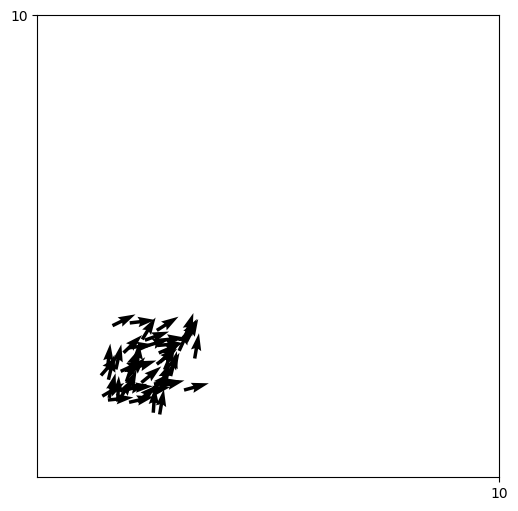

The script that saved this image:


import numpy as np
import matplotlib.pyplot as plt
from matplotlib.animation import FuncAnimation
import scipy.spatial



#N = 10         #number of agents
D = 10          #domain size (square [0, D] x [0, D])
T = 600        #number of frames
stepsize = 0.2  #seconds per update
#eta = 0.15      #angle noise 
v0 = 0.3        #speed
scale = 3
epsilon = 1e-6
v_SD = 0.03     #standard deviation of speed
direction_SD = np.pi/72     #standard deviation of angle
turning_rate = (np.pi)  #rad / s


repulsion_range_s = 0.3   #small fish
repulsion_range_l = 0.6   #large fish
aligning_range_s = 1.0
aligning_range_l = 2.0
attraction_range = 5.0    
eccentricity_s = 2
eccentricity_l = 4

repel_LOS = np.deg2rad(60)    
attract_LOS = np.deg2rad(300) 

repel_scalefactor_s = 1.0
repel_scalefactor_l = 2.0
align_scalefactor = 1.0
attract_scalefactor = 1.0

active_sort_repel = 2
active_sort_align = 2
active_sort_attract = 2

risk_avoidance = 20.0

#length of fish (m)
length_small = 0.1
length_large = 0.2

#"point", "line", or "ellipse"
MODE = "ellipse"  


np.random.seed(3)




def angle_wrap(a):
    #angles between -pi and pi instead of 0 and 2
    return (a + np.pi) % (2 * np.pi) - np.pi

def angular_difference_signed(target, source):
    #positive or negative difference in direction between agent i and j
    return angle_wrap(target - source)







def point_to_point_distances(positions):
    #pairwise distance for point agents
    vec = positions[None, :, :] - positions[:, None, :]  #(N,N,2)
    dist = np.linalg.norm(vec, axis=2)
    bearing = np.arctan2(vec[:, :, 1], vec[:, :, 0])  #angle from i to j
    return dist, bearing, vec


def segment_endpoints(positions, angles, lengths):
    #gives the x and y coords of the min and max positions of the fish with a length (position of tail and head)
    half = lengths / 2.0
    dx = half * np.cos(angles)  
    dy = half * np.sin(angles)
    max_point = np.stack([positions[:, 0] + dx, positions[:, 1] + dy], axis=1)  #(N, 2)
    min_point = np.stack([positions[:, 0] - dx, positions[:, 1] - dy], axis=1)
    return min_point, max_point


def vectorized_point_to_segment_distances(positions, angles, lengths):
    #distance from centre of agent i to the closest position on the line segment of agent j (for models with a length)
    #Expand dims to (N, N, 2) where first index is point i and second is segment j

    min_point, max_point = segment_endpoints(positions, angles, lengths)

    P = positions[:, None, :]   #(N,1,2)
    A = min_point[None, :, :]   #(1,N,2)
    B = max_point[None, :, :]   #(1,N,2)

    AB = B - A                  #(1,N,2) vector from min point to max point of line segment
    AP = P - A                  #(N,N,2) vector from midpoint of i, to min point of segment of j

    AB_dot_AB = np.sum(AB * AB, axis=2)  #(1,N) square of length of segment
    #avoid divide-by-zero
    AB_dot_AB = np.where(AB_dot_AB == 0, epsilon, AB_dot_AB)

    #position of i onto infinite line segment through j
    t = np.sum(AP * AB, axis=2) / AB_dot_AB  #(N,N), projection scalar
    #keeps the position of where the closest point on the line segment is, actually on the line segment (not on the infinite line)
    t_clamped = np.clip(t, 0.0, 1.0)    #t<0 = projection is before the start of the segment (lies before min point)
                                        #t>1 = projection lies after end of segment (lies after max point)
                                        #0<t<1 = projection lies on the line segment
    

    closest = A + (t_clamped[..., None] * AB)  #(N,N,2) #finds the closest point (min point + how far along the vector of the line segment the projection of i is)
    diff = P - closest  #vector difference from position i to line j
    dist = np.linalg.norm(diff, axis=2)     #norm of the vector to find the distance
    bearing = np.arctan2(closest[:, :, 1] - P[:, :, 1], closest[:, :, 0] - P[:, :, 0])  #angle from point i to closest point on j
    vec = closest - P  #from i to closest on j
    return dist, bearing, vec

'''
def ellipse_distance_transform(positions, angles, a_vals, b_vals):
    """
    Compute pairwise distance-like metric from i to j using j's ellipse axes.
    Returns dist (N,N), bearing (N,N), vec (N,N,2).
    """

    N = positions.shape[0]

    # relative vector from i to j
    rel = positions[None, :, :] - positions[:, None, :]   # (N,N,2)

    # rotation of coordinates into j's body frame
    cos_j = np.cos(angles)[None, :]    # (1,N)
    sin_j = np.sin(angles)[None, :]    # (1,N)

    # expand to (N,N)
    cos_j = np.repeat(cos_j, N, axis=0)    # (N,N)
    sin_j = np.repeat(sin_j, N, axis=0)    # (N,N)

    # rotate rel by -theta_j
    x_rel = rel[:, :, 0]
    y_rel = rel[:, :, 1]

    x_rot = x_rel * cos_j + y_rel * sin_j
    y_rot = -x_rel * sin_j + y_rel * cos_j

    # axes arrays for each j
    a = a_vals[None, :]     # (1,N)
    b = b_vals[None, :]     # (1,N)

    a = np.repeat(a, N, axis=0)    # (N,N)
    b = np.repeat(b, N, axis=0)    # (N,N)

    # Mahalanobis-like distance
    scaled = (x_rot / a)**2 + (y_rot / b)**2
    dist = np.sqrt(scaled) * np.sqrt(a * b)

    # bearings and vector in world frame
    bearing = np.arctan2(rel[:, :, 1], rel[:, :, 0])
    vec = rel

    return dist, bearing, vec
'''


def ellipse_distance_hemlrijk(positions, angles, eccentricity, lengths):

    N = positions.shape[0]

    #min_point, max_point = segment_endpoints(positions, angles, lengths)

    dist_line, bearing, vec = vectorized_point_to_segment_distances(positions, angles, lengths)


    #relative vectors of every agent to every other agent
    rel = positions[None, :, :] - positions[:, None, :]   # (N,N,2)

    dist_line = dist_line[None, :]  ###### NOT SURE ABOUT THIS ######

    #x and y headings of each agent
    cos_i = np.cos(angles)[:, None]   # (N,1)
    sin_i = np.sin(angles)[:, None]   # (N,1)

    #expand to (N,N)
    cos_i = np.repeat(cos_i, N, axis=1)
    sin_i = np.repeat(sin_i, N, axis=1)

    #body-frame of agent i
    x_rel = rel[:, :, 0]
    y_rel = rel[:, :, 1]

    #rotate relative vectors into body frame of agent i (apply the rotation matrix)
    u = x_rel * cos_i + y_rel * sin_i       #forward axis  u>0 = j in front of i, u<0 = j behind i
    z = x_rel * -sin_i + y_rel * cos_i       #side axis     z>0 = j is to left of i, z<0 = j to right of i

    #eccentricity per agent i
    e = eccentricity[:, None]     # (N,1)
    e = np.repeat(e, N, axis=1)   # (N,N)

    #Equation 13 in Hemelrijk and Kunz 2003 (to find distance)
    dist_ellipse = np.sqrt(((u**2) / (e)) + e*(z**2))

    #Bearings (not in agent i's frame)
    bearing = np.arctan2(rel[:, :, 1], rel[:, :, 0])

    return dist_ellipse, bearing, rel, dist_line



##### weights of different the types of interactions #####

def repel(bearing, distance_array, scale_factor):
    bearing = np.atleast_1d(bearing)
    distance_array = np.atleast_1d(distance_array)
    #signs of bearing: decide left/right
    signs = np.sign(bearing)
    signs[signs == 0] = np.random.choice([-1, 1], size=(signs == 0).sum())  #if signs is 0, pick a random choice of positive or negative for the interaction
    repel_weight = ((0.05 * scale_factor) / (distance_array + epsilon))
    repel_rotate = (-turning_rate * signs * repel_weight)
    return np.mean(repel_rotate)


def align(distance_array, target_angles, source_angle, scale_factor, align_range, repel_range):
    distance_array = np.atleast_1d(distance_array)
    target = np.atleast_1d(target_angles)
    angle_difference = angular_difference_signed(target, source_angle)
    align_weight = (scale_factor *  np.exp(-(distance_array - 0.5 * (align_range + repel_range)/(align_range - repel_range))**2))
    align_rotate = turning_rate * angle_difference * align_weight
    return np.mean(align_rotate)


def attract(bearing, distance_array, scale_factor, attract_range, align_range):
    bearing = np.atleast_1d(bearing)
    distance_array = np.atleast_1d(distance_array)

    heading_vals = np.cos(bearing)
    sign_to_j = np.sign(bearing)
    sign_to_j[sign_to_j == 0] = 1

    #angles = np.arctan2()

    attract_rotate = turning_rate * bearing  #heading_vals * sign_to_j
    attract_weight = (0.2 * scale_factor * np.exp(-((distance_array - 0.5 * (attract_range + align_range))/(attract_range - align_range))**2))
    return np.mean(attract_rotate * attract_weight)

##########################################################




class HemelrijkSimulation:          #vvv change to N=None for static plots (but give a number for animation)
    def __init__(self, mode=None, N=50, size='large'):

        #assert mode in ("point", "line", "ellipse")
        self.mode = mode
        self.N = N
        self.D = D

        #random spawn across domain
        #self.pos = np.random.uniform(0, D, size=(N, 2))
        #self.angle = np.random.uniform(-np.pi, np.pi, size=N)

        #one school (2.5 x 2.5m box, with angles up to 90deg)
        self.pos = np.random.uniform(1.5, 3.5, size=(N, 2))
        self.angle = np.random.uniform(0, np.pi/2, size=N)

        self.v0 = v0
        self.v_SD = v_SD


        ############### use for animations, mix of large and small ###############
        
        #Size array (0 = small, 1 = large) 
        ratio = N   #number of small fish
        num_predators = 1
        #size_s = np.zeros(ratio, dtype=int)
        #size_l = np.ones(N - ratio, dtype=int)
        #self.size = np.concatenate((size_s, size_l))
        #self.eccentricity = np.where(self.size == 0, eccentricity_s, eccentricity_l)

        ##########################################################################


        ############### use for static plots, for all large or all small ###############
        
        if size == 'small':
            self.size = np.zeros(ratio)
        else:
            self.size = np.ones(ratio)

        self.eccentricity = np.where(self.size == 0, eccentricity_s, eccentricity_l)
        
        ################################################################################


        self.pred_pos = np.array([10, 10])


        self.repulsion_range = np.where(self.size == 0, repulsion_range_s, repulsion_range_l)
        self.aligning_range = np.where(self.size == 0, aligning_range_s, aligning_range_l)
        self.attraction_range = np.full(N, attraction_range)

        #lengths for line agents
        self.lengths = np.where(self.size == 0, length_small, length_large)     #when self.size == 0, gives value of self.lengths 0.1m (length of small fish)
                                                                                #when not == 0, gives length 0.2m

        #lists to store statistics for plots
        self.centre_dist = []
        self.near1 = []
        self.near2 = []
        self.Nearest_Neighbours_ = []
        self.pol_parame = []
        self.group_vel = []
        self.prev_cg = None

    #function for random speed element
    def speed(self):
        return np.random.normal(loc=self.v0, scale=self.v_SD, size=self.N)

    

    #centre of gravity of school
    def c_grav(self):
        return np.mean(self.pos, axis=0)

    #average centre distance (c^t in Hemelrijk and Kunz 2003/5)
    def avg_c_dist(self):
        diff = self.pos - self.c_grav()          
        distances = np.linalg.norm(diff, axis=1) 
        return np.mean(distances)  


    #nearest neighbour distance
    def near_n(self):
        dist_x = self.pos[:, None, 0] - self.pos[None, :, 0]
        dist_y = self.pos[:, None, 1] - self.pos[None, :, 1]
        dist = np.sqrt(dist_x**2 + dist_y**2)

        np.fill_diagonal(dist, np.inf)

        #sort distances, shortest to farthest
        sort_dist = np.sort(dist, axis=1)

        n1 = np.mean(sort_dist[:, 0])   #average distance to nearest neighbour (over all fish)
        n2 = np.mean(sort_dist[:, 1])   #average distance to second nearest neighbour

        return n1, n2
    
    #polar order parameter
    def pol_param(self):
        vx = np.mean(np.cos(self.angle))
        vy = np.mean(np.sin(self.angle))
        return np.sqrt(vx**2 + vy**2)
    

    def Nearest_Neighbours(self):
        n1, n2 = self.near_n()
        return n1 / n2
    
    def group_velocity(self):

        cg = self.c_grav()  # current centre of gravity (2,)

        if self.prev_cg is None:
            # no velocity at first step
            self.prev_cg = cg.copy()
            return 0.0

        # displacement with periodic wrapping
        delta = cg - self.prev_cg

        # minimum-image convention for periodic boundaries
        delta = (delta + self.D / 2) % self.D - self.D / 2

        speed = np.linalg.norm(delta) / stepsize

        self.prev_cg = cg.copy()
        return speed

    

    #all stats in one function
    def stats(self):
        c = self.avg_c_dist()
        n1, n2 = self.near_n()
        h = n1 / n2
        p = self.pol_param()
        gv = self.group_velocity()

        return {"center_distance": c,
            "nearest_neighbor": n1,
            "second_neighbor": n2,
            "Nearest_Neighbours": h,
            "polar order parameter": p,
            "group velocity": gv}
    


    def repel_mask(self, rel_bearing, dist):
        LOS_mask = (np.abs(rel_bearing) <= (repel_LOS/2)) #& (rel_bearing >= -repel_LOS/2)
        range_repel = self.repulsion_range[:, None] 
        mask_distance = dist <= range_repel
        mask = mask_distance & LOS_mask
        return mask
    
    def attract_mask(self, rel_bearing, dist):
        LOS_mask = (np.abs(rel_bearing) <= (attract_LOS/2)) #& ((rel_bearing) >= (-attract_LOS / 2)) 
        range_attract = self.attraction_range[:, None] 
        range_align = self.aligning_range[:, None] 
        range_repel = self.repulsion_range[:, None] 
        mask_distance = (dist <= range_attract) #& (dist > range_align) & (dist > range_repel)
        mask = mask_distance & LOS_mask
        return mask
    
    def align_mask(self, rel_bearing, dist):
        LOS_mask = ((np.abs(rel_bearing) > (repel_LOS/2)) & (np.abs(rel_bearing) <= (attract_LOS/2)))# & (((rel_bearing) < (-repel_LOS/2)) & ((rel_bearing) >= (-attract_LOS/2)))
        range_align = self.aligning_range[:, None] 
        mask_distance = dist <= range_align
        mask = mask_distance & LOS_mask
        return mask


    
    '''
    def LOS_masks(self, rel_bearing, dist):

        #line of sight masks
        repel_LOS_mask = np.abs(rel_bearing) <= (repel_LOS / 2.0)
        align_LOS_mask = (np.abs(rel_bearing) > (repel_LOS / 2.0)) & (np.abs(rel_bearing) <= (np.deg2rad(90) + repel_LOS / 2.0))
        attract_LOS_mask = np.abs(rel_bearing) <= (attract_LOS / 2.0)

        # Distance masks depend on each focal agent i's view of neighbors j:
        # For point mode, each agent's repulsion/align ranges depend on the focal agent's own size.
        # For line/ellipse we'll follow same logic: each focal agent i uses its own repulsion/align ranges.
        rep_range_i = self.repulsion_range[:, None]     # (N,1)
        align_range_i = self.aligning_range[:, None]    # (N,1)
        attract_range = self.attraction_range

        repel_mask_distance = dist <= rep_range_i
        align_mask_distance = (dist > rep_range_i) & (dist <= align_range_i)
        attract_mask_distance = (dist > align_range_i) & (dist <= attract_range)

        
        repel_mask = repel_mask_distance & repel_LOS_mask
        align_mask = align_mask_distance & align_LOS_mask
        attract_mask = attract_mask_distance & attract_LOS_mask

        return repel_mask, align_mask, attract_mask
    '''


    #Divide field of view into a number of sectors. Only the closeset neighbour in that sector can be perceived. If neighbour covers multiple zones,
    #it is only counted once (it is counted as the closest neighbour for both zones.), hence focal agent may interact with less fish than there are zones.
    def LOS_block(self, Number_sectors, distance, bearing):

        lengths = self.lengths
        fov = attract_LOS
        sectors = Number_sectors

        #dis, bearing, vec, dist_line = ellipse_distance_hemlrijk(positions, angles, eccentricity, lengths)

        half_len = lengths / 2 
        angular_half_width = np.arctan2(half_len, distance)

        #max and min angles the line segment can be seen at
        theta_max = bearing + angular_half_width
        theta_min = bearing - angular_half_width 

        #angles of the sectors
        sector_edges = np.linspace(-fov/2, fov/2, sectors + 1)

        #sets up array for the mask
        sector_mask = np.zeros((self.N, self.N), dtype=bool)

        #
        theta_max = theta_max[..., None]
        theta_min = theta_min[..., None]

        a0 = sector_edges[:-1][None, None, :]
        a1 = sector_edges[1:][None, None, :]

        
        ### think this is wrong ###

        #go in circle round each sector -> check which is closest

        sector_agents = np.zeros(self.N)

        #######

        #for i in range(sectors):
            
        #    sector_agents[i] = (theta_max[i] <= a0) & (theta_min[i] >= a1)

        #mask_dis = sector_agents[distance]

        #######

        overlaps = (theta_max >= a0) & (theta_min <= a1)

        overlaps[np.arange(self.N), np.arange(self.N), :] = False

        dist_ex = distance[..., None]
        mask_dis = np.where(overlaps, dist_ex, np.inf)

        j_min = np.argmin(mask_dis, axis=1)

        valid_sector = np.any(overlaps, axis=1)

        i_idx = np.repeat(np.arange(self.N), sectors)
        s_idx = np.tile(np.arange(sectors), self.N)
        j_idx = j_min.reshape(-1)

        valid = valid_sector.reshape(-1)

        sector_mask[i_idx[valid], j_idx[valid]] = True

        '''
        for i in range(N):
            for s in range(sectors):
                a0 = sector_edges[s]
                a1 = sector_edges[s+1]

                overlap = ((theta_max[i] >= a0) & (theta_min[i] <= a1))

                if not np.any(overlap):
                    continue

                j_closest = np.argmin(dis[i, overlap])
                j_idx = np.where(overlap)[0][j_closest]

                sector_mask[i, j_idx] = True        
        '''

        return sector_mask
    
    '''
    def pred_mask(self, angl2pred):
        LOS_mask = (np.abs(angl2pred) <= (attract_LOS/2))
        range_i = self.attraction_range[:, None]
        mask_distance = self.pred_dist() <= range_i
        mask = mask_distance & LOS_mask
        return mask
    

    def pred_dist(self):
        dist = scipy.spatial.distance.cdist(self.pos, self.pred_pos)
        dist_matrix = scipy.spatial.distance.squareform(dist)
        return dist_matrix


    #force eqs, fish turn away from predator
    def predator(self):
        dist = self.pred_dist()
        angl2pred = np.arctan2(self.angle, self.pred_pos)
        signs = np.sign(angl2pred)
        signs[signs == 0] = np.random.choice([-1, 1], size=(signs == 0).sum())  #if signs is 0, pick a random choice of positive or negative for the interaction
        rotate = -turning_rate * signs
        return rotate
    '''

    def current():
        return
    

    '''
    def attract(self, distance_array, scale_factor):
        vecs = self.pos[None, :, :], self.pos[:, None, :]
        vec_angles = np.arctan2(vecs[:, :, 1], vecs[:, :, 0]) #angle from i to j
        angles2vecs = self.angle - vec_angles

        attract_rotate = turning_rate * angles2vecs
        attract_weight = (0.2 * scale_factor * np.exp(-((distance_array - 0.5 * (self.attraction_range + self.aligning_range))/(self.attraction_range - self.aligning_range))**2))
        return np.mean(attract_rotate * attract_weight)
    

    def attract(self, rel_bearing_ij, distance_ij, scale_factor, attract_range, align_range):
        """
        rel_bearing_ij : scalar
            bearing of j relative to i's heading (already wrapped)
        distance_ij : scalar
        """

        attract_weight = (
            0.2 * scale_factor
            * np.exp(-((distance_ij - 0.5 * (attract_range + align_range))
                    / (attract_range - align_range))**2)
        )

        attract_rotate = turning_rate * rel_bearing_ij
        return attract_rotate * attract_weight
    '''


    #function for one step of simulation
    def step(self):
        pos = self.pos
        angle = self.angle
        N = self.N

        '''        
        #different sims for the three different modes in described in Hemelrijk and Kunz 2003
        if self.mode == "point":
            dist, bearing, vec = point_to_point_distances(pos)

        elif self.mode == "line":
            min_pt, max_pt = segment_endpoints(pos, angle, self.lengths)
            dist, bearing, vec = vectorized_point_to_segment_distances(pos, min_pt, max_pt)

        elif self.mode == "ellipse":
            dist, bearing, vec, dist_line = ellipse_distance_hemlrijk(self.pos, self.angle, self.eccentricity, self.lengths)
            min_pt, max_pt = segment_endpoints(pos, angle, self.lengths)
            dist_at, bearing_at, vec_at = vectorized_point_to_segment_distances(pos, min_pt, max_pt)

        else:
            raise ValueError("Unknown mode")
        '''

        #for repel and align terms
        dist, bearing, vec, dist_line = ellipse_distance_hemlrijk(pos, angle, self.eccentricity, self.lengths)        
        
        #for attraction terms, different as this segment is not elliptical
        #min_pt, max_pt = segment_endpoints(self.pos, self.angle, self.lengths)
        dist_at, bearing_at, vec_at = vectorized_point_to_segment_distances(pos, angle, self.lengths)

        #dist_pred, rotate_pred = self.pred_dist(), self.predator()


        #fill diagonal of distance matrix so the boids dont interact with themselves
        if dist.ndim == 2 and dist.shape[0] == dist.shape[1]:
            np.fill_diagonal(dist, np.inf)
        if dist_at.ndim == 2 and dist_at.shape[0] == dist_at.shape[1]:
            np.fill_diagonal(dist_at, np.inf)
        else:
            raise RuntimeError(f"Distance matrix not square! dist shape={dist_at.shape}")
        
        #relative angle of j from frame of i (how agent i views j)
        #bearing = angle from i to j (in world frame)

        rel_bearing = angle_wrap(bearing - angle[:, None]) #<<<<<<< old method, not good
        rel_bearing_at = angle_wrap(bearing_at - angle[:, None])

        #rel_bearing = (np.arctan2(bearing, angle))
        #rel_bearing_at = (np.arctan2(bearing_at, angle))


        #repel_mask, align_mask, attract_mask = self.LOS_masks(rel_bearing, dist) 
        #repel_mask_at, align_mask_at, attract_mask_at = self.LOS_masks(rel_bearing_at, dist_at) 

        #sector_mask = self.LOS_block(10, dist, bearing)
        #sector_mask_at = self.LOS_block(10, dist_at, bearing_at)

        #np.full((N, N), False) #
        repel_mask = self.repel_mask(rel_bearing, dist)
        align_mask = self.align_mask(rel_bearing, dist)
        attract_mask = self.attract_mask(rel_bearing_at, dist_at)

        #pred_mask = self.pred_mask()

        ### For LOS blocking ###
        #repel_mask = sector_mask & repel_mask
        #align_mask  = sector_mask & align_mask
        #attract_mask = sector_mask_at & attract_mask

        rotation = np.zeros(N)
        rotation_repel = np.zeros(N)

        #find rotation at each time step for all agents i
        for i in range(N):
            
            
            i_small = (self.size[i] == 0)   #check if focus agent (i) is small or large

            ##### repulsion #####

            repel_ = np.where(repel_mask[i])[0]

            if repel_.size > 0:  #compute if there are neighbours in repulsion zone
                
                contribution = np.zeros(len(repel_))     #set up array to store the contribution of repulsion due to each neighbour

                # k = counter, j = element ???
                for k, j in enumerate(repel_):  #for each value in repel_ (for each neighbour j)        enumerate adds a counter to the element depending on its position in the list

                    j_small = (self.size[j] == 0)   #check size of neighbour

                    if i_small:     #if focus agent small

                        if j_small:     #if neighbour small, change scale factor
                            scale_factor = repel_scalefactor_s / active_sort_repel
                        
                        else:   #if neighbour large
                            scale_factor = repel_scalefactor_s * active_sort_repel * risk_avoidance
                    
                    else:   #if focus agent large

                        if j_small:
                            scale_factor = repel_scalefactor_l * active_sort_repel

                        else:
                            scale_factor = repel_scalefactor_l / active_sort_repel
                    
                    contribution[k] = repel(rel_bearing[i, j], dist[i, j], scale_factor)
                
                rotation[i] = np.mean(contribution)     #take average from all neighbours
                continue    

            ##### alignment #####

            align_ = np.where(align_mask[i])[0]
            align_contribution = np.zeros(len(align_))

            for k, j in enumerate(align_):

                j_small = (self.size[j] == 0)

                if i_small:

                    if j_small:
                        scale_factor = align_scalefactor * active_sort_align

                    else:
                        scale_factor = align_scalefactor / active_sort_align

                    align_range_i = self.aligning_range[i]
                    repel_range_i = self.repulsion_range[i]
                
                else:

                    if j_small:
                        scale_factor = align_scalefactor / active_sort_align
                    
                    else:
                        scale_factor = align_scalefactor * active_sort_align
                    
                    align_range_i = self.aligning_range[i]
                    repel_range_i = self.repulsion_range[i]
                
                align_contribution[k] = align(dist[i, j], self.angle[j], self.angle[i], scale_factor, align_range_i, repel_range_i)

            
            ##### attraction #####

            attract_ = np.where(attract_mask[i])[0]
            attract_contribution = np.zeros(len(attract_))

            for k, j in enumerate(attract_):

                j_small = (self.size[j] == 0)

                if i_small:

                    if j_small:
                        scale_factor = attract_scalefactor * active_sort_attract

                    else:
                        scale_factor = attract_scalefactor / active_sort_attract

                else:

                    if j_small:
                        scale_factor = attract_scalefactor / active_sort_attract
                    
                    else:
                        scale_factor = attract_scalefactor * active_sort_attract
                    
                attract_contribution[k] = attract(rel_bearing_at[i, j], dist_at[i, j], scale_factor, self.attraction_range[i], self.aligning_range[i])
        

                #self.attract(dist_at[i, j], scale_factor)    
                

            rotation_align = 0 if align_.size == 0 else np.mean(align_contribution)
            rotation_attract = 0 if attract_.size == 0 else np.mean(attract_contribution)

            ##### predator response #####
            '''
            pred_ = np.where(pred_mask[i])[0]
            pred_contribution = np.zeros(len(pred_))

            for j in enumerate(pred_):

                pred_contribution[j] = self.predator()

            rotation_pred = 0 if pred_.size == 0 else np.mean(pred_contribution)
            '''

            if (align_.size > 0) or (attract_.size > 0):
                rotation[i] = rotation_align + rotation_attract

            else:
                rotation[i] = 0

    
        #adding rotation to original angle
        mean_heading = angle + rotation * stepsize
                                                      #vvvvvvvvvvv = noise
        update_angle = np.random.normal(mean_heading, direction_SD)     

        self.v = self.speed()

        cos = np.cos(update_angle)
        sin = np.sin(update_angle)
        vx = cos * self.v * stepsize   #speed in x-direction
        vy = sin * self.v * stepsize   #speed in y-direction

        #update state
        self.pos[:, 0] = (self.pos[:, 0] + vx) % self.D
        self.pos[:, 1] = (self.pos[:, 1] + vy) % self.D
        self.angle = update_angle

        stats = self.stats()

        self.centre_dist.append(stats["center_distance"])
        self.near1.append(stats["nearest_neighbor"])
        self.near2.append(stats["second_neighbor"])
        self.Nearest_Neighbours_.append(stats["Nearest_Neighbours"])
        self.pol_parame.append(stats["polar order parameter"])
        self.group_vel.append(stats["group velocity"])
        #t = self.LOS_block(10)

        return self.pos.copy(), cos, sin, dist_line#, t#, self.centre_dist.copy(), self.near1.copy(), self.near2.copy(), self.Nearest_Neighbours_.copy()
    
def run_sim(N_vals, fish_size, repeats=25):
    modes = ['point', 'line', 'ellipse']

    #avg_centre = {m: [] for m in modes}
    #avg_near_n = {m: [] for m in modes}

    #avg_centre_norm = {m: [] for m in modes}
    #avg_near_n_norm = {m: [] for m in modes}
    

    avg_polar_order = {m: [] for m in modes}
    avg_group_vel = {m: [] for m in modes}

    avg_polar_order_norm = {m: [] for m in modes}
    avg_group_vel_norm = {m: [] for m in modes}


    #avg_Nearest_Neighbours = {m: [] for m in modes}

    for mode in modes:
        print(f"\n=== {mode} ===")

        for N in N_vals:
            print(f"  N = {N}")

            #centre_runs = []
            #near_runs = []

            polar_order_runs = []
            group_vel_runs = []

            #Nearest_Neighbours_runs = []

            for r in range(repeats):
                sim = HemelrijkSimulation(mode=mode, N=N, size=fish_size)

                sim.pos = np.random.uniform(5, 7.5, size=(N, 2))
                sim.angle = np.random.uniform(0, np.pi/2, size=N)

                print(f"    run {r}: ")

                
                for t in range(T):
                    sim.step()

                #last 1000 time steps
                #centre_runs.append(np.mean(sim.centre_dist[-1000:]))
                #near_runs.append(np.mean(sim.near1[-1000:]))

                polar_order_runs.append(np.mean(sim.pol_parame[-1000:]))
                group_vel_runs.append(np.mean(sim.group_vel[-1000:]))

                #Nearest_Neighbours_runs.append(np.mean(sim.Nearest_Neighbours_[-1000:]))

            
            #avg_centre[mode].append(np.mean(centre_runs))
            #avg_near_n[mode].append(np.mean(near_runs))

            #avg_centre_norm[mode] = avg_centre[mode] / np.linalg.norm(avg_centre[mode])
            #avg_near_n_norm[mode] = avg_near_n[mode] / np.linalg.norm(avg_near_n[mode])


            avg_polar_order[mode].append(np.mean(polar_order_runs))
            avg_group_vel[mode].append(np.mean(group_vel_runs))

            avg_polar_order_norm[mode] = avg_polar_order[mode] / np.linalg.norm(avg_polar_order[mode])
            avg_group_vel_norm[mode] = avg_group_vel[mode] / np.linalg.norm(avg_group_vel[mode])

            #avg_Nearest_Neighbours[mode].append(np.mean(Nearest_Neighbours_runs))

    return avg_polar_order_norm, avg_group_vel_norm #avg_centre_norm, avg_near_n_norm#, avg_polar_order




plt.rcParams["font.family"] = "Times New Roman"



####### STATIC PLOTS #######

N_vals = [3, 4, 6, 10, 25, 50, 75, 100]

#print("\n=== Running SMALL ===")
#centre_s, near_s = run_sim(N_vals, 'small')
#pol_order_s, group_vel_s = run_sim(N_vals, 'small')
#Nearest_Neighbours_s = run_sim(N_vals, 'small')

#print("\n=== Running LARGE ===")
#centre_l, near_l = run_sim(N_vals, 'large')
#pol_order_l, group_vel_l = run_sim(N_vals, 'large')
#Nearest_Neighbours_l = run_sim(N_vals, 'large')



modes = ['point', 'line', 'ellipse']
linestyles = {'point':':', 'line':'--', 'ellipse':'-'}
markers = {'point':'o', 'line':'square', 'ellipse':'thin_diamond'}


### static plot of fish ###




### Nearest_Neighbours plot ###
'''
fig, axs = plt.subplots(2, 1, figsize=(6, 6))
ax = axs[0, 0]
for m in modes:
    ax.plot(N_vals, Nearest_Neighbours_s[m], 'o', linestyle=linestyles[m], label=m)
ax.set_title('(a)', fontsize='14')
ax.set_xlabel('Group Size', fontsize='14')
ax.set_ylabel('Nearest_Neighbours', fontsize='14')
ax.legend(fontsize='14')

ax = axs[0, 1]
for m in modes:
    ax.plot(N_vals, Nearest_Neighbours_l[m], 'o', linestyle=linestyles[m], label=m)
ax.set_title('(b)', fontsize='14')
ax.set_xlabel('Group Size', fontsize='14')
ax.set_ylabel('Nearest_Neighbours', fontsize='14')
ax.legend(fontsize='14')
'''

### for polar order parameter and group velocity plot ###
'''
fig, axs = plt.subplots(2, 2, figsize=(6, 6))

ax = axs[0, 0]
for m in modes:
    ax.plot(N_vals, pol_order_s[m], 'o', linestyle=linestyles[m], label=m)
ax.set_title('(a)', fontsize='14')
ax.set_xlabel('Group Size', fontsize='14')
ax.set_ylabel('Polar Order Parameter', fontsize='14')
ax.legend(fontsize='14')

ax = axs[1, 0]
for m in modes:
    ax.plot(N_vals, pol_order_l[m], 'o', linestyle=linestyles[m])
ax.set_title('(b)', fontsize='14')
ax.set_xlabel('Group Size', fontsize='14')
ax.set_ylabel('Polar Order Parameter', fontsize='14')
ax.legend()

ax = axs[0, 1]
for m in modes:
    ax.plot(N_vals, group_vel_s[m], 'o', linestyle=linestyles[m], label=m)
ax.set_title('(c)', fontsize='14')
ax.set_xlabel('Group Size', fontsize='14')
ax.set_ylabel('Group Velocity', fontsize='14')
ax.legend(fontsize='14')

ax = axs[1, 1]
for m in modes:
    ax.plot(N_vals, group_vel_l[m], 'o', linestyle=linestyles[m])
ax.set_title('(d)', fontsize='14')
ax.set_xlabel('Group Size', fontsize='14')
ax.set_ylabel('Group Velocity', fontsize='14')
ax.legend()
'''

### for 2x2 distance to centre of nearest neighbour distance ###
'''
fig, axs = plt.subplots(2, 2, figsize=(6, 6))
ax = axs[0, 0]
for m in modes:
    ax.plot(N_vals, centre_s[m], '-o', linestyle=linestyles[m], marker=markers[m], label=m)
ax.set_title('Average centre distance (small fish)')
ax.set_xlabel('group size')
ax.set_ylabel('centre distance')
ax.legend()

ax = axs[0, 1]
for m in modes:
    ax.plot(N_vals, centre_l[m], '-o', linestyle=linestyles[m], marker=markers[m])
ax.set_title('Average centre distance (large fish)')
ax.set_xlabel('group size')
ax.set_ylabel('centre distance')
ax.legend()

ax = axs[1, 0]
for m in modes:
    ax.plot(N_vals, near_s[m], '-o', linestyle=linestyles[m], marker=markers[m])
ax.set_title('nearest neighbour distance (small fish)')
ax.set_xlabel('group size')
ax.set_ylabel('nearest neighbour')
ax.legend()

ax = axs[1, 1]
for m in modes:
    ax.plot(N_vals, near_l[m], '-o', linestyle=linestyles[m], marker=markers[m])
ax.set_title('nearest neighbour distance (large fish)')
ax.set_xlabel('group size')
ax.set_ylabel('nearest neighbour')
ax.legend()


plt.tight_layout()
plt.savefig('Hemelrijk 2003 Near neighbour and distance to centre plot.png', dpi=400)
'''

    
#sim = HemelrijkSimulation(mode=MODE)
#print(sim.step()[3])





#for animation

if __name__ == "__main__":
    sim = HemelrijkSimulation(mode=MODE)
    fig, ax = plt.subplots(figsize=(6, 6))
    ax.set_xlim(0, D)
    ax.set_ylim(0, D)
    ax.set_xticks([D])
    ax.set_yticks([D])
    ax.set_aspect('equal', adjustable='box')
    #ax.set_xlabel('x-axis', fontsize='14')
    #ax.set_ylabel('y-axis', fontsize='14')
    # colors by size
    colors = np.where(sim.size == 0, 'black', 'black')

    quiv = ax.quiver(sim.pos[:, 0], sim.pos[:, 1], np.cos(sim.angle), np.sin(sim.angle),
                     angles='xy', scale_units='xy', pivot='mid', color=colors)
    pred = ax.plot(sim.pred_pos[0], sim.pred_pos[1], color='red')

    #plt.title(f"Hemelrijk-style simulation — mode: {MODE}", fontsize=14)
    #plt.title('(c)', fontsize='14')

    def animate(frame):
        print('frame:', frame)
        pos, cos, sin, dist = sim.step()
        quiv.set_offsets(pos)
        quiv.set_UVC(cos, sin)
        #print(dist)
        return (quiv,)

    anim = FuncAnimation(fig, animate, frames=1000, interval=20, blit=False, repeat=False)
    #anim.save("Only Repulsion Term.gif", dpi=300)
    plt.show()





'''
def plot_agent_LOS_debug(sim, i=0, N_seCTORS=10, max_range=None):
    """
    Visualise FOV and sector blocking for agent i
    using only existing simulation quantities.
    """

    pos = sim.pos
    ang = sim.angle
    lengths = sim.lengths
    N = sim.N
    eccentricity = sim.eccentricity

    dist, bearing, vec, dist_line = ellipse_distance_hemlrijk(pos, ang, eccentricity, lengths)        
    dist_at, bearing_at, vec_at = vectorized_point_to_segment_distances(pos, ang, lengths)


    # Run LOS once
    sector_mask = sim.LOS_block(N_seCTORS, dist, bearing)
    sector_mask_at = sim.LOS_block(N_seCTORS, dist_at, bearing_at)

    # Relative positions
    #rel = pos - pos[i]
    #dist = np.linalg.norm(rel, axis=1)

    # Plot range (purely visual)
    if max_range is None:
        max_range = np.percentile(dist[dist > 0], 90)

    fig, ax = plt.subplots(figsize=(7, 7))
    ax.set_aspect("equal")

    # --- Visible vs blocked neighbours ---
    visible = sector_mask[i]
    #visible = sector_mask_at[i]
    visible[i] = False

    ax.scatter(
        pos[~visible, 0],
        pos[~visible, 1],
        s=40,
        facecolors="none",
        edgecolors="red",
        label="Blocked"
    )

    ax.scatter(
        pos[visible, 0],
        pos[visible, 1],
        s=40,
        color="green",
        label="Visible"
    )

    # --- Focal agent ---
    ax.scatter(pos[i, 0], pos[i, 1], c="black", s=80, zorder=5)

    # Heading arrow
    ax.plot(
        [pos[i, 0], pos[i, 0] + np.cos(ang[i])],
        [pos[i, 1], pos[i, 1] + np.sin(ang[i])],
        color="black",
        linewidth=2
    )

    # --- Field of view ---
    fov = attract_LOS
    fov_angles = np.array([
        ang[i] - fov / 2,
        ang[i] + fov / 2
    ])

    for a in fov_angles:
        ax.plot(
            [pos[i, 0], pos[i, 0] + max_range * np.cos(a)],
            [pos[i, 1], pos[i, 1] + max_range * np.sin(a)],
            color="grey",
            linewidth=2,
            alpha=0.8
        )

    # --- Sector boundaries ---
    sector_edges = np.linspace(-fov / 2, fov / 2, N_seCTORS + 1)
    for a in sector_edges:
        ax.plot(
            [pos[i, 0], pos[i, 0] + max_range * np.cos(ang[i] + a)],
            [pos[i, 1], pos[i, 1] + max_range * np.sin(ang[i] + a)],
            linestyle="--",
            color="black",
            alpha=0.4
        )

    # --- Optional: draw body segments (you already use line agents) ---
    try:
        min_pt, max_pt = segment_endpoints(pos, ang, lengths)
        ax.plot(
            [min_pt[:, 0], max_pt[:, 0]],
            [min_pt[:, 1], max_pt[:, 1]],
            color="blue",
            alpha=0.3
        )
    except Exception:
        pass

    # --- Formatting ---
    ax.legend()
    ax.set_title(f"Agent {i}: FOV and Sector LOS")
    ax.set_xlim(pos[i, 0] - max_range, pos[i, 0] + max_range)
    ax.set_ylim(pos[i, 1] - max_range, pos[i, 1] + max_range)

    plt.show()


sim = HemelrijkSimulation(mode=MODE)
sim.step()

#plot_agent_LOS_debug(sim, i=0, N_seCTORS=10)

'''




def plot_agent_interaction_regions(sim, i=0, max_range=6.0):
    """
    Static plot of interaction regions for focal agent i.
    """

    pos = sim.pos
    ang = sim.angle
    lengths = sim.lengths
    ecc = sim.eccentricity
    N = sim.N

    # distances & bearings
    dist, bearing, vec, dist_line = ellipse_distance_hemlrijk(
        pos, ang, ecc, lengths
    )
    dist_at, bearing_at, vec_at = vectorized_point_to_segment_distances(
        pos, ang, lengths
    )

    # relative bearings (FIXED, correct version)
    rel_bearing = angle_wrap(bearing - ang[:, None])
    rel_bearing_at = angle_wrap(bearing_at - ang[:, None])

    # masks
    repel_mask = sim.repel_mask(rel_bearing, dist)
    align_mask = sim.align_mask(rel_bearing, dist)
    attract_mask = sim.attract_mask(rel_bearing_at, dist_at)

    # --- Plot ---
    fig, ax = plt.subplots(figsize=(7, 7))
    ax.set_aspect("equal")

    # focal agent
    ax.scatter(pos[i, 0], pos[i, 1], s=120, c="black", zorder=5)
    ax.arrow(
        pos[i, 0], pos[i, 1],
        np.cos(ang[i]), np.sin(ang[i]),
        width=0.03, color="black", zorder=6
    )

    # neighbours by interaction type
    ax.scatter(
        pos[repel_mask[i], 0],
        pos[repel_mask[i], 1],
        c="red", label="Repulsion", s=60
    )

    ax.scatter(
        pos[align_mask[i], 0],
        pos[align_mask[i], 1],
        c="orange", label="Alignment", s=60
    )

    #ax.scatter(
    #    pos[attract_mask[i], 0],
    #    pos[attract_mask[i], 1],
    #    c="blue", label="Attraction", s=60
    #)

    # non-interacting neighbours
    none_mask = ~(repel_mask[i] | align_mask[i] | attract_mask[i])
    none_mask[i] = False
    ax.scatter(
        pos[none_mask, 0],
        pos[none_mask, 1],
        facecolors="none", edgecolors="grey",
        label="No interaction"
    )

    # --- LOS boundaries ---
    for a in [-repel_LOS/2, repel_LOS/2]:
        ax.plot(
            [pos[i, 0], pos[i, 0] + max_range * np.cos(ang[i] + a)],
            [pos[i, 1], pos[i, 1] + max_range * np.sin(ang[i] + a)],
            linestyle="--", color="red", alpha=0.6
        )

    for a in [-attract_LOS/2, attract_LOS/2]:
        ax.plot(
            [pos[i, 0], pos[i, 0] + max_range * np.cos(ang[i] + a)],
            [pos[i, 1], pos[i, 1] + max_range * np.sin(ang[i] + a)],
            linestyle="--", color="blue", alpha=0.4
        )

    # --- draw body segments ---
    min_pt, max_pt = segment_endpoints(pos, ang, lengths)
    ax.plot(
        [min_pt[:, 0], max_pt[:, 0]],
        [min_pt[:, 1], max_pt[:, 1]],
        color="black", alpha=0.25
    )

    ax.set_xlim(pos[i, 0] - max_range, pos[i, 0] + max_range)
    ax.set_ylim(pos[i, 1] - max_range, pos[i, 1] + max_range)

    ax.set_title(f"Interaction regions for agent {i}")
    ax.legend()
    plt.show()


sim = HemelrijkSimulation(mode=MODE)
sim.step()
#plot_agent_interaction_regions(sim, i=0)
